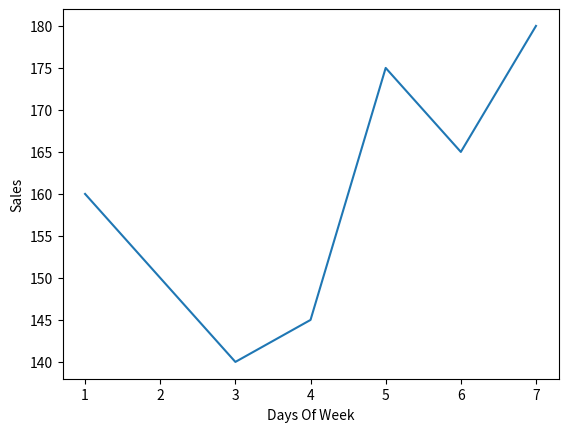

Reproduce this figure in Python.
# -*- coding: utf-8 -*-
"""
Created on Mon Jul  5 20:37:14 2021

[redacted]
"""
#Assignment2
import matplotlib.pyplot as plt
import numpy as np
x=[1,2,3,4,5,6,7]#DaysOfWeek
y=[160,150,140,145,175,165,180]#Sales
plt.xlabel("Days Of Week")
plt.ylabel("Sales")
plt.plot(x,y)
plt.show()
